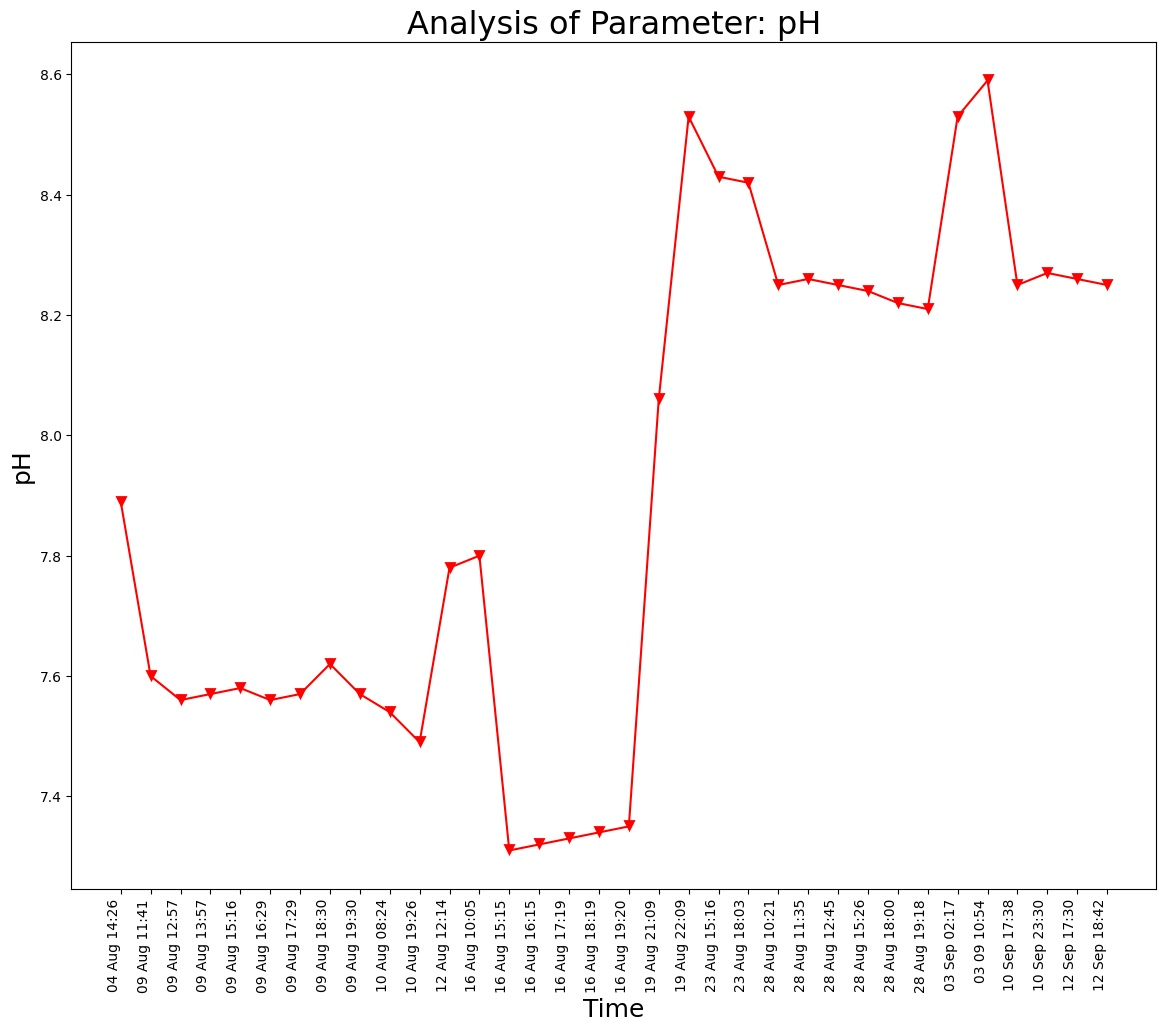

The file beside this chart, header and first rows:
Unnamed: 0, DateTime, Date, Time, pH
0.0, 04 Aug 14:26, 04 Aug 2021, 14:26:24, 7.89
1.0, 09 Aug 11:41, 09 Aug 2021, 11:41:48, 7.6
2.0, 09 Aug 12:57, 09 Aug 2021, 12:57:04, 7.56
3.0, 09 Aug 13:57, 09 Aug 2021, 13:57:19, 7.57
4.0, 09 Aug 15:16, 09 Aug 2021, 15:16:19, 7.58
5.0, 09 Aug 16:29, 09 Aug 2021, 16:29:24, 7.56
6.0, 09 Aug 17:29, 09 Aug 2021, 17:29:51, 7.57
7.0, 09 Aug 18:30, 09 Aug 2021, 18:30:16, 7.62
8.0, 09 Aug 19:30, 09 Aug 2021, 19:30:40, 7.57
9.0, 10 Aug 08:24, 10 Aug 2021, 08:24:01, 7.54
10.0, 10 Aug 19:26, 10 Aug 2021, 19:26:33, 7.49
11.0, 12 Aug 12:14, 12 Aug 2021, 12:14:31, 7.78
12.0, 16 Aug 10:05, 16 Aug 2021, 10:05:25, 7.8
13.0, 16 Aug 15:15, 16 Aug 2021, 15:15:28, 7.31
14.0, 16 Aug 16:15, 16 Aug 2021, 16:15:54, 7.32
15.0, 16 Aug 17:19, 16 Aug 2021, 17:19:32, 7.33
16.0, 16 Aug 18:19, 16 Aug 2021, 18:19:53, 7.34
17.0, 16 Aug 19:20, 16 Aug 2021, 19:20:17, 7.35
18.0, 19 Aug 21:09, 19 Aug 2021, 21:09:25, 8.06
19.0, 19 Aug 22:09, 19 Aug 2021, 22:09:52, 8.53
20.0, 23 Aug 15:16, 23 Aug 2021, 15:16:38, 8.43
21.0, 23 Aug 18:03, 23 Aug 2021, 18:03:46, 8.42
22.0, 28 Aug 10:21, 28 Aug 2021, 10:21:18, 8.25
23.0, 28 Aug 11:35, 28 Aug 2021, 11:35:06, 8.26
24.0, 28 Aug 12:45, 28 Aug 2021, 12:45:39, 8.25
25.0, 28 Aug 15:26, 28 Aug 2021, 15:26:51, 8.24
26.0, 28 Aug 18:00, 28 Aug 2021, 18:00:08, 8.22
27.0, 28 Aug 19:18, 28 Aug 2021, 19:18:38, 8.21
, 03 Sep 02:17, 03 Sep 2021, 02:17:33, 8.53
, 03 09 10:54, 03 Sep 2021, 10:54:46, 8.59
, 10 Sep 17:38, 10 Sep 2021, 17:38:26, 8.25
, 10 Sep 23:30, 10 Sep 2021, 23:30:16, 8.27
, 12 Sep 17:30, 12 Sep 2021, 17:30:03, 8.26
, 12 Sep 18:42, 12 Sep 2021, 18:42:45, 8.25
